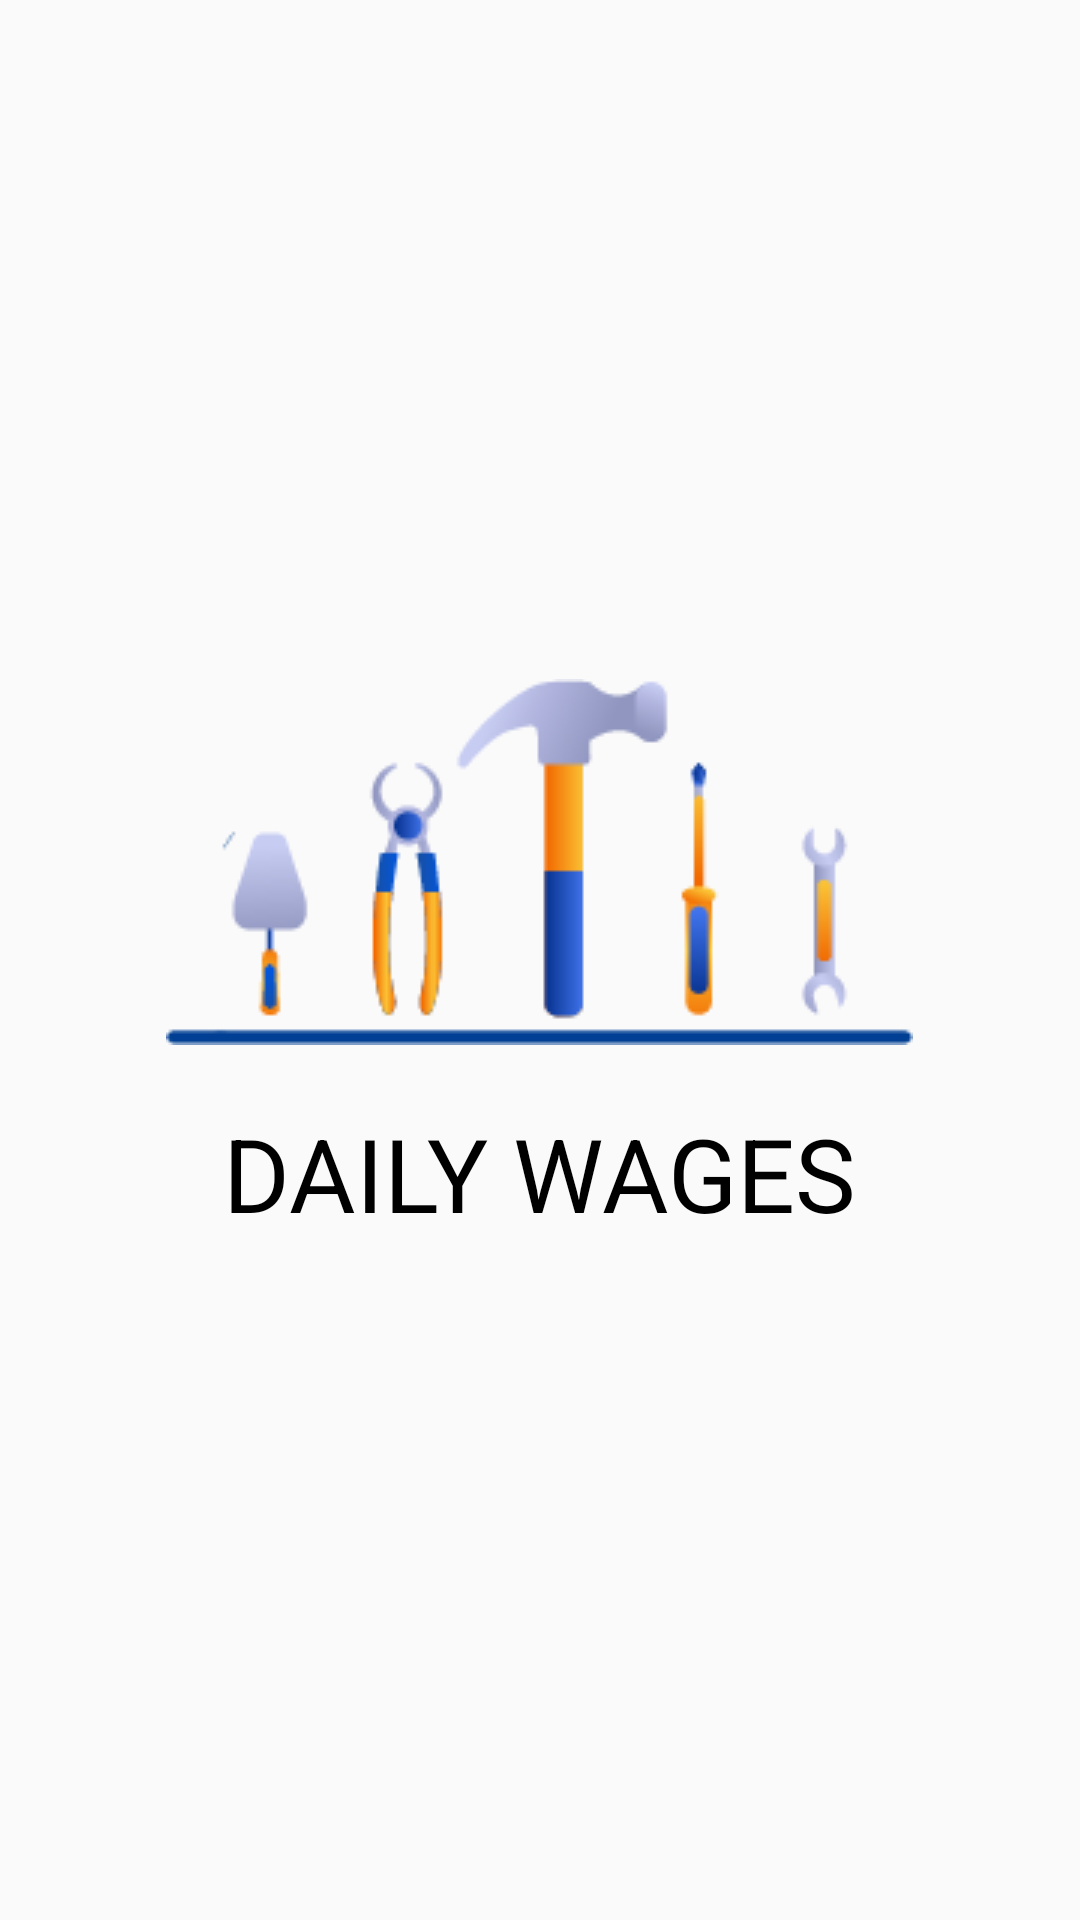

This screen was rendered from an Android layout file. Write that file and the resources it references.
<!-- AndroidManifest.xml: application theme Theme.Wages -->
<!-- res/layout/main_spalsh_screen.xml -->
<?xml version="1.0" encoding="utf-8"?>
<LinearLayout xmlns:android="http://schemas.android.com/apk/res/android"
    xmlns:tools="http://schemas.android.com/tools"
    android:layout_width="match_parent"
    android:layout_height="match_parent"
    android:orientation="vertical"
    android:gravity="center"
    tools:context=".MainScreenActivity"
    tools:ignore="UseCompoundDrawables">

    <ImageView
        android:id="@+id/splashScreenLogoImageView"
        android:layout_width="wrap_content"
        android:layout_height="wrap_content"
        android:src="@drawable/logo"
        tools:ignore="ContentDescription"/>

    <TextView
        android:id="@+id/splashScreenTitleTextView"
        android:layout_width="wrap_content"
        android:layout_height="wrap_content"
        android:text="DAILY WAGES"
        android:textSize="34sp"
        android:layout_marginTop="20dp"
        android:textColor="@color/black"
        tools:ignore="HardcodedText"/>


</LinearLayout>
<!-- resources referenced by this layout -->
<resources>
  <color name="black">#FF000000</color>
  <!-- drawable logo: png bitmap (drawable-v24, 7559 bytes) -->
  <style name="Theme.Wages" parent="Theme.MaterialComponents.DayNight.DarkActionBar.Bridge">
          
          <item name="colorPrimary">#18253C</item>
          <item name="colorPrimaryVariant">@color/purple_700</item>
          <item name="colorOnPrimary">@color/white</item>
          
          <item name="colorSecondary">@color/teal_200</item>
          <item name="colorSecondaryVariant">@color/teal_700</item>
          <item name="colorOnSecondary">@color/black</item>
          
          <item name="android:statusBarColor">?attr/colorPrimaryVariant</item>
          
      </style>
  <color name="purple_700">#FF3700B3</color>
  <color name="white">#FFFFFFFF</color>
  <color name="teal_200">#FF03DAC5</color>
  <color name="teal_700">#FF018786</color>
</resources>
